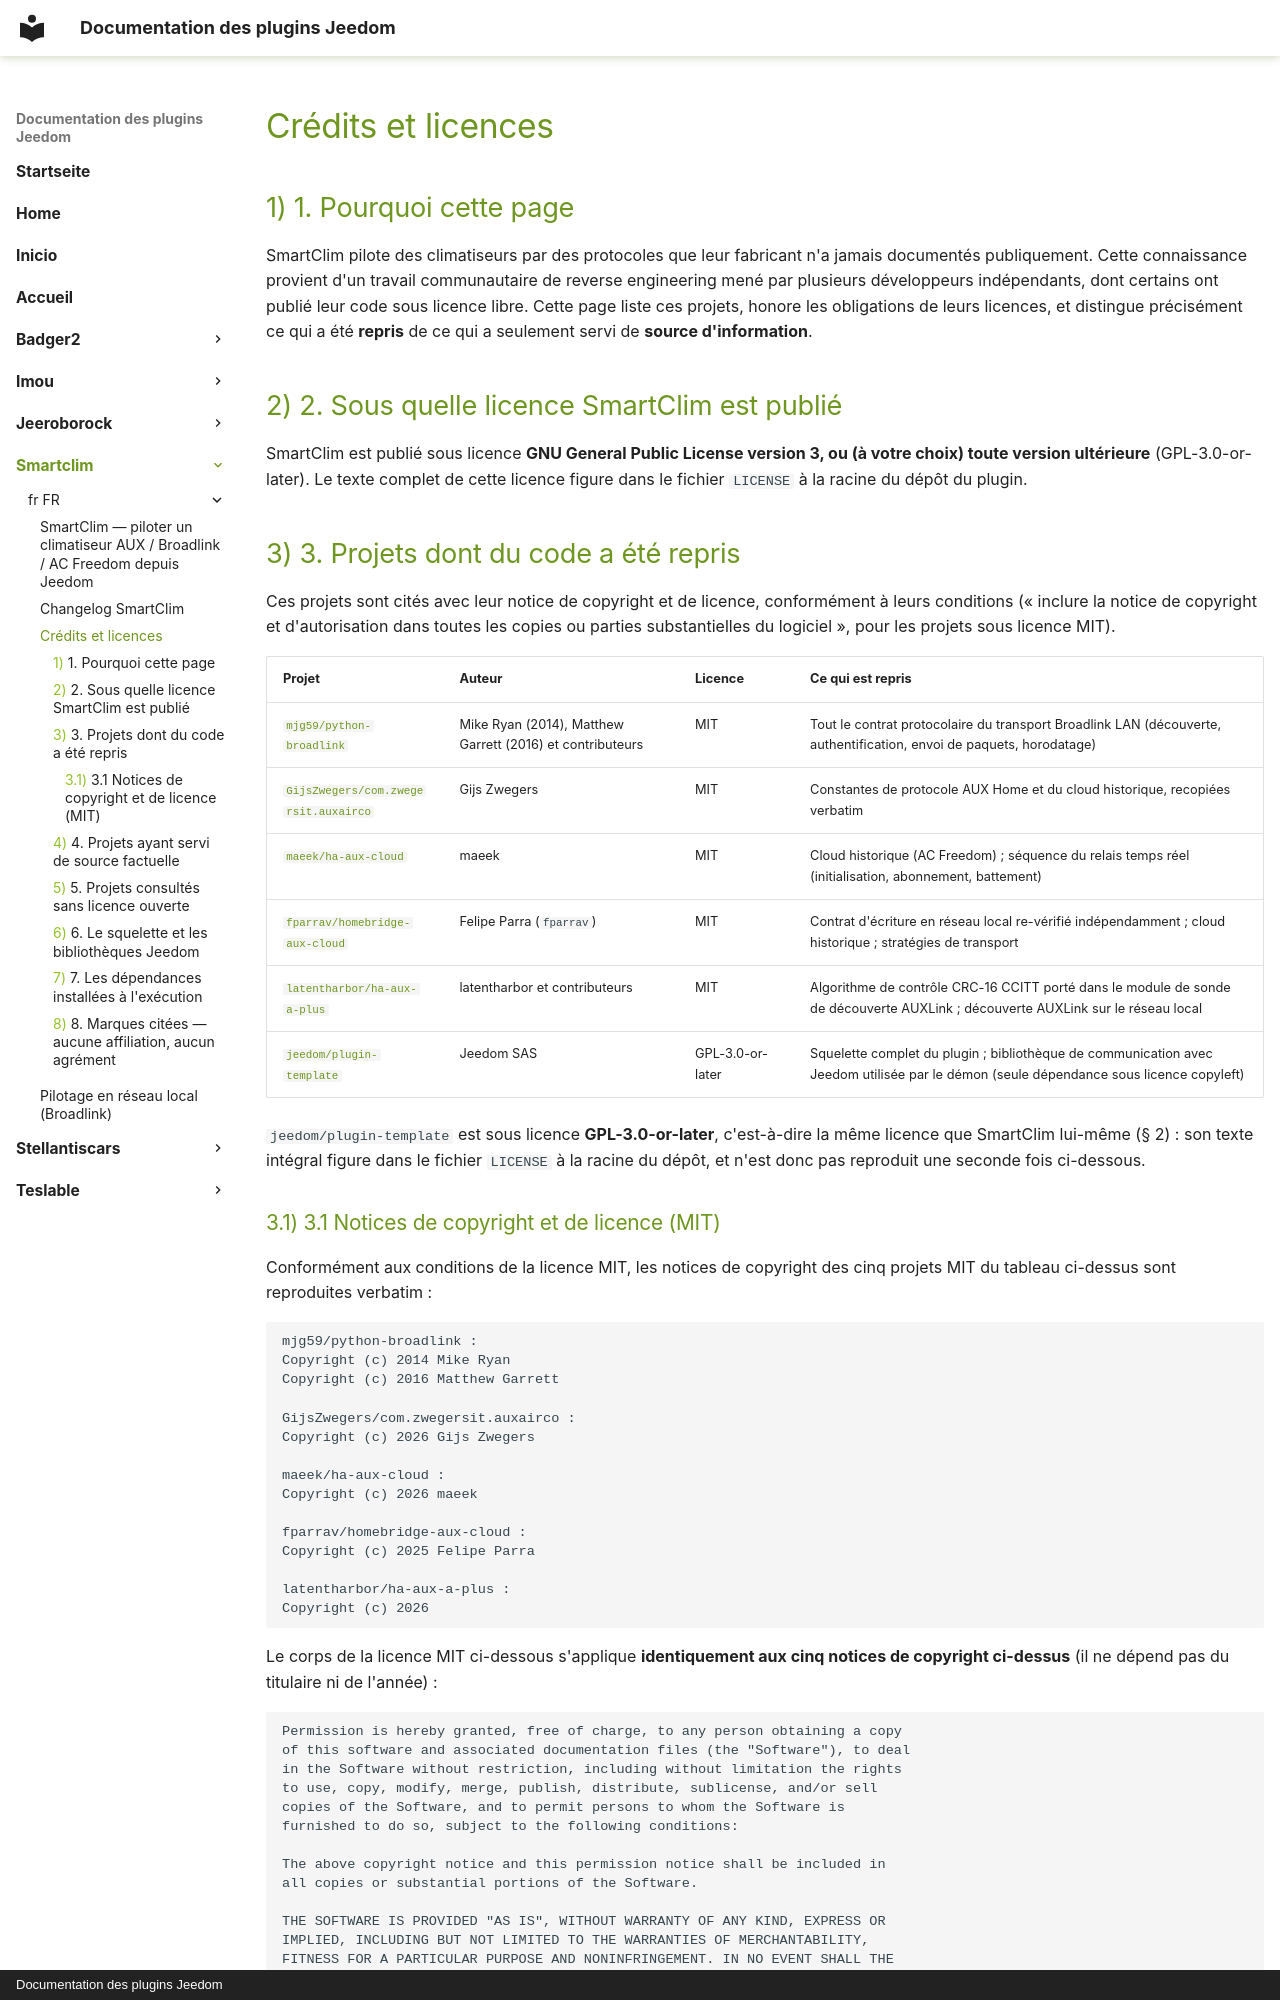

repository: superdcat/JeedomDocs · page: smartclim/fr_FR/credits/index.html · generator: mkdocs · copyright: Documentation des plugins Jeedom

# Crédits et licences

## 1. Pourquoi cette page

SmartClim pilote des climatiseurs par des protocoles que leur fabricant n'a jamais documentés
publiquement. Cette connaissance provient d'un travail communautaire de reverse engineering mené par
plusieurs développeurs indépendants, dont certains ont publié leur code sous licence libre. Cette page
liste ces projets, honore les obligations de leurs licences, et distingue précisément ce qui a été
**repris** de ce qui a seulement servi de **source d'information**.

## 2. Sous quelle licence SmartClim est publié

SmartClim est publié sous licence **GNU General Public License version 3, ou (à votre choix) toute
version ultérieure** (GPL-3.0-or-later). Le texte complet de cette licence figure dans le fichier
`LICENSE` à la racine du dépôt du plugin.

## 3. Projets dont du code a été repris

Ces projets sont cités avec leur notice de copyright et de licence, conformément à leurs conditions
(« inclure la notice de copyright et d'autorisation dans toutes les copies ou parties substantielles du
logiciel », pour les projets sous licence MIT).

| Projet | Auteur | Licence | Ce qui est repris |
|---|---|---|---|
| [`mjg59/python-broadlink`](https://github.com/mjg59/python-broadlink) | Mike Ryan (2014), Matthew Garrett (2016) et contributeurs | MIT | Tout le contrat protocolaire du transport Broadlink LAN (découverte, authentification, envoi de paquets, horodatage) |
| [`GijsZwegers/com.zwegersit.auxairco`](https://github.com/GijsZwegers/com.zwegersit.auxairco) | Gijs Zwegers | MIT | Constantes de protocole AUX Home et du cloud historique, recopiées verbatim |
| [`maeek/ha-aux-cloud`](https://github.com/maeek/ha-aux-cloud) | maeek | MIT | Cloud historique (AC Freedom) ; séquence du relais temps réel (initialisation, abonnement, battement) |
| [`fparrav/homebridge-aux-cloud`](https://github.com/fparrav/homebridge-aux-cloud) | Felipe Parra (`fparrav`) | MIT | Contrat d'écriture en réseau local re-vérifié indépendamment ; cloud historique ; stratégies de transport |
| [`latentharbor/ha-aux-a-plus`](https://github.com/latentharbor/ha-aux-a-plus) | latentharbor et contributeurs | MIT | Algorithme de contrôle CRC-16 CCITT porté dans le module de sonde de découverte AUXLink ; découverte AUXLink sur le réseau local |
| [`jeedom/plugin-template`](https://github.com/jeedom/plugin-template) | Jeedom SAS | GPL-3.0-or-later | Squelette complet du plugin ; bibliothèque de communication avec Jeedom utilisée par le démon (seule dépendance sous licence copyleft) |

`jeedom/plugin-template` est sous licence **GPL-3.0-or-later**, c'est-à-dire la même licence que
SmartClim lui-même (§ 2) : son texte intégral figure dans le fichier `LICENSE` à la racine du dépôt, et
n'est donc pas reproduit une seconde fois ci-dessous.
